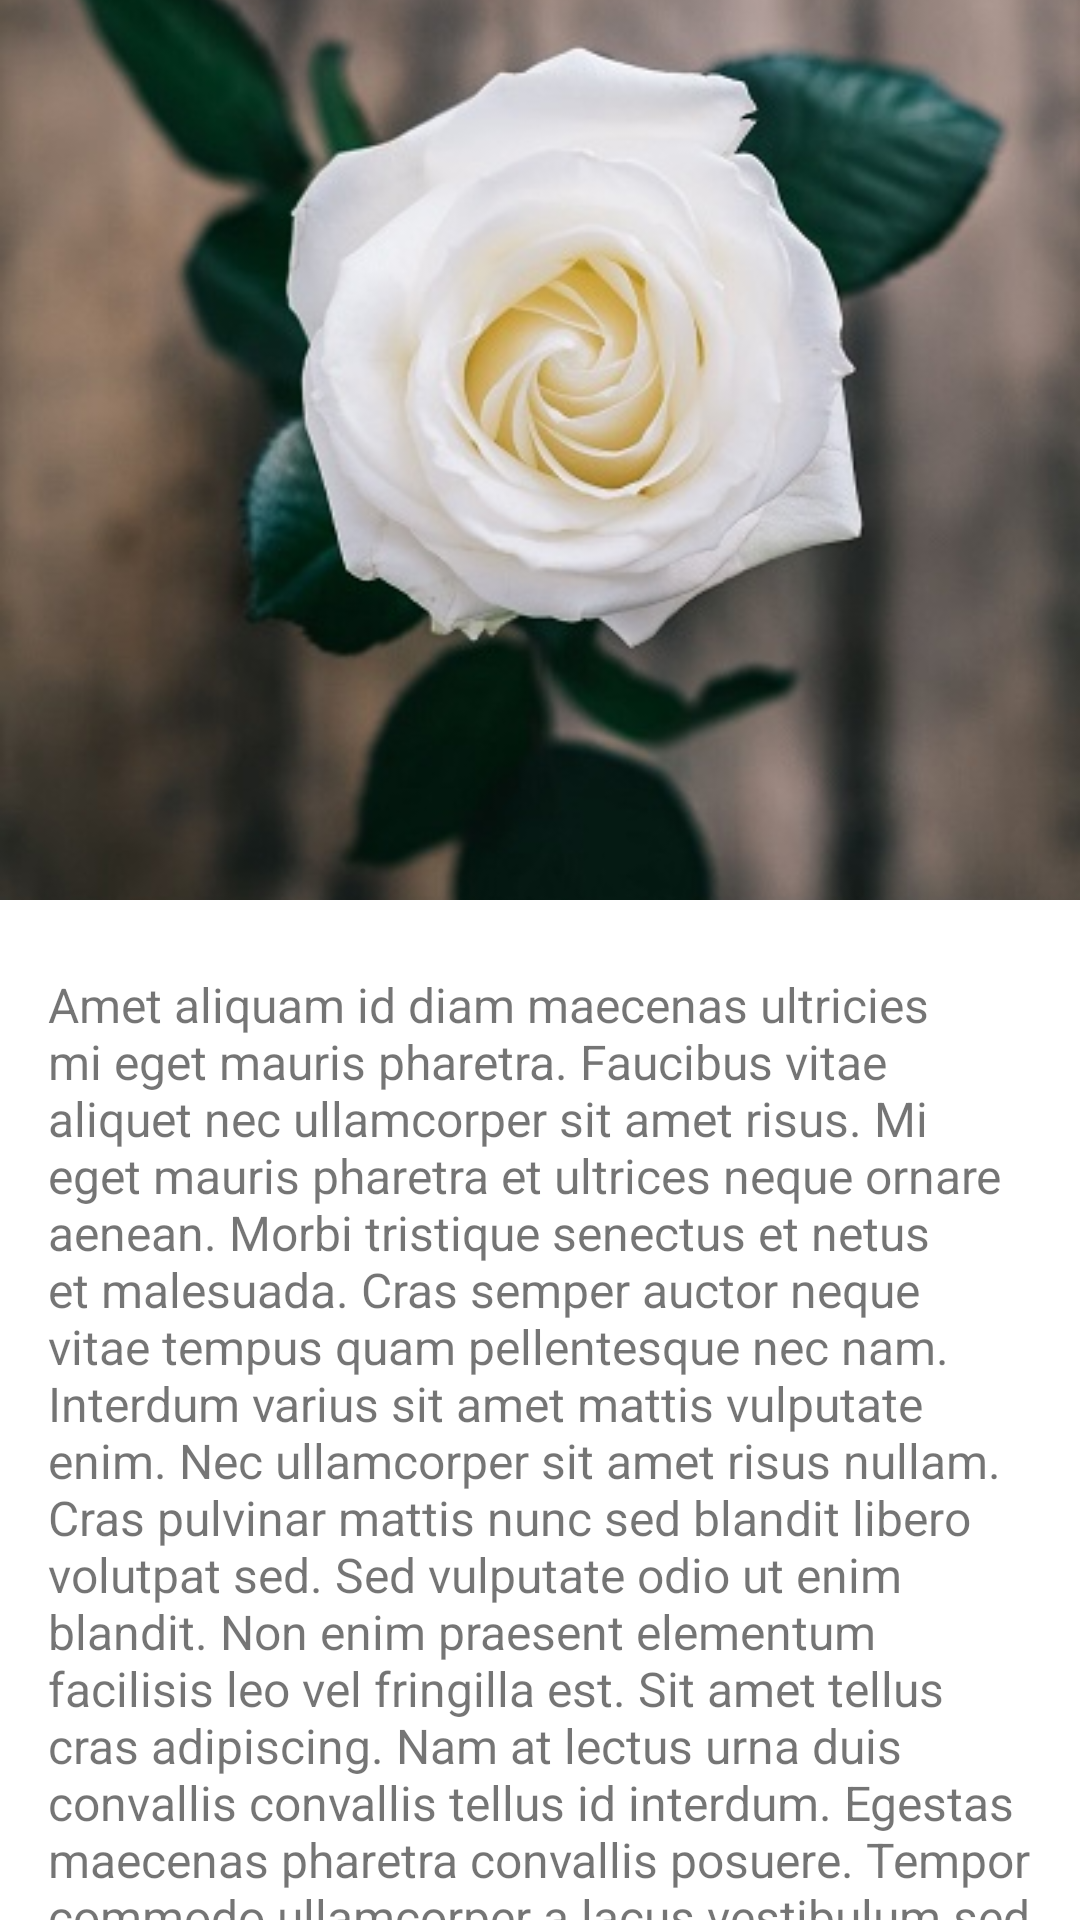

Produce the Android XML layout that renders to this screen, including the resource entries it uses.
<!-- AndroidManifest.xml: application theme Theme.Desafio3 -->
<!-- res/layout/activity_fifth.xml -->
<?xml version="1.0" encoding="utf-8"?>
    <androidx.constraintlayout.widget.ConstraintLayout xmlns:android="http://schemas.android.com/apk/res/android"
        xmlns:app="http://schemas.android.com/apk/res-auto"
        xmlns:tools="http://schemas.android.com/tools"
        android:layout_width="match_parent"
        android:layout_height="match_parent"
        tools:context=".FifthActivity">

    <androidx.appcompat.widget.AppCompatImageView
        android:id="@+id/appCompatImageView4"
        android:layout_width="match_parent"
        android:layout_height="300dp"
        android:scaleType="centerCrop"
        android:src="@mipmap/img4"
        app:layout_constraintEnd_toEndOf="parent"
        app:layout_constraintStart_toStartOf="parent"
        app:layout_constraintTop_toTopOf="parent" />

    <androidx.core.widget.NestedScrollView
        android:layout_width="match_parent"
        android:layout_height="0dp"
        app:layout_constraintBottom_toBottomOf="parent"
        app:layout_constraintEnd_toEndOf="parent"
        app:layout_constraintStart_toStartOf="parent"
        app:layout_constraintTop_toBottomOf="@+id/appCompatImageView4">

        <androidx.appcompat.widget.AppCompatTextView
            android:layout_width="match_parent"
            android:layout_height="match_parent"
            android:paddingStart="16dp"
            android:paddingTop="24dp"
            android:paddingEnd="16dp"
            android:paddingBottom="34dp"
            android:text="@string/dummy2_text"
            android:textSize="16sp"
            tools:ignore="VisualLintLongText" />

    </androidx.core.widget.NestedScrollView>
</androidx.constraintlayout.widget.ConstraintLayout>
<!-- resources referenced by this layout -->
<resources>
  <!-- mipmap img4: jpg bitmap (mipmap-nodpi, 41142 bytes) -->
  <string name="dummy2_text">Amet aliquam id diam maecenas ultricies mi eget mauris pharetra. Faucibus vitae aliquet nec ullamcorper sit amet risus. Mi eget mauris pharetra et ultrices neque ornare aenean. Morbi tristique senectus et netus et malesuada. Cras semper auctor neque vitae tempus quam pellentesque nec nam. Interdum varius sit amet mattis vulputate enim. Nec ullamcorper sit amet risus nullam. Cras pulvinar mattis nunc sed blandit libero volutpat sed. Sed vulputate odio ut enim blandit. Non enim praesent elementum facilisis leo vel fringilla est. Sit amet tellus cras adipiscing. Nam at lectus urna duis convallis convallis tellus id interdum. Egestas maecenas pharetra convallis posuere. Tempor commodo ullamcorper a lacus vestibulum sed arcu. Urna porttitor rhoncus dolor purus non. Mattis enim ut tellus elementum sagittis vitae et leo duis. Orci dapibus ultrices in iaculis nunc sed. Commodo ullamcorper a lacus vestibulum sed arcu non odio. Purus faucibus ornare suspendisse sed nisi lacus sed viverra. Amet aliquam id diam maecenas ultricies mi eget mauris pharetra. Faucibus vitae aliquet nec ullamcorper sit amet risus. Mi eget mauris pharetra et ultrices neque ornare aenean. Morbi tristique senectus et netus et malesuada. Cras semper auctor neque vitae tempus quam pellentesque nec nam. Interdum varius sit amet mattis vulputate enim. Nec ullamcorper sit amet risus nullam. Cras pulvinar mattis nunc sed blandit libero volutpat sed. Sed vulputate odio ut enim blandit. Non enim praesent elementum facilisis leo vel fringilla est. Sit amet tellus cras adipiscing. Nam at lectus urna duis convallis convallis tellus id interdum. Egestas maecenas pharetra convallis posuere. Tempor commodo ullamcorper a lacus vestibulum sed arcu. Urna porttitor rhoncus dolor purus non. Mattis enim ut tellus elementum sagittis vitae et leo duis. Orci dapibus ultrices in iaculis nunc sed. Commodo ullamcorper a lacus vestibulum sed arcu non odio. Purus faucibus ornare suspendisse sed nisi lacus sed viverra.</string>
  <style name="Theme.Desafio3" parent="Theme.MaterialComponents.DayNight.DarkActionBar">
          
          <item name="colorPrimary">@color/purple_500</item>
          <item name="colorPrimaryVariant">@color/purple_700</item>
          <item name="colorOnPrimary">@color/white</item>
          
          <item name="colorSecondary">@color/teal_200</item>
          <item name="colorSecondaryVariant">@color/teal_700</item>
          <item name="colorOnSecondary">@color/black</item>
          
          <item name="android:statusBarColor" tools:targetApi="l">?attr/colorPrimaryVariant</item>
          
      </style>
  <color name="purple_500">#FF6200EE</color>
  <color name="purple_700">#FF3700B3</color>
  <color name="white">#FFFFFFFF</color>
  <color name="teal_200">#FF03DAC5</color>
  <color name="teal_700">#FF018786</color>
  <color name="black">#FF000000</color>
</resources>
